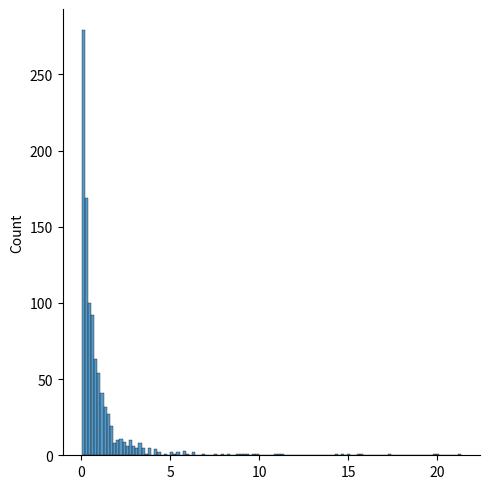

This figure's Python source:
# A distribution following Pareto's law i.e. 80-20 distribution (20% factors cause 80% outcome).
#
# It has two parameter:
#
# a - shape parameter.
#
# size - The shape of the returned array.



from numpy import random
import matplotlib.pyplot as plt
import seaborn as sns

sns.displot(random.pareto(a=2, size=1000))

plt.show()